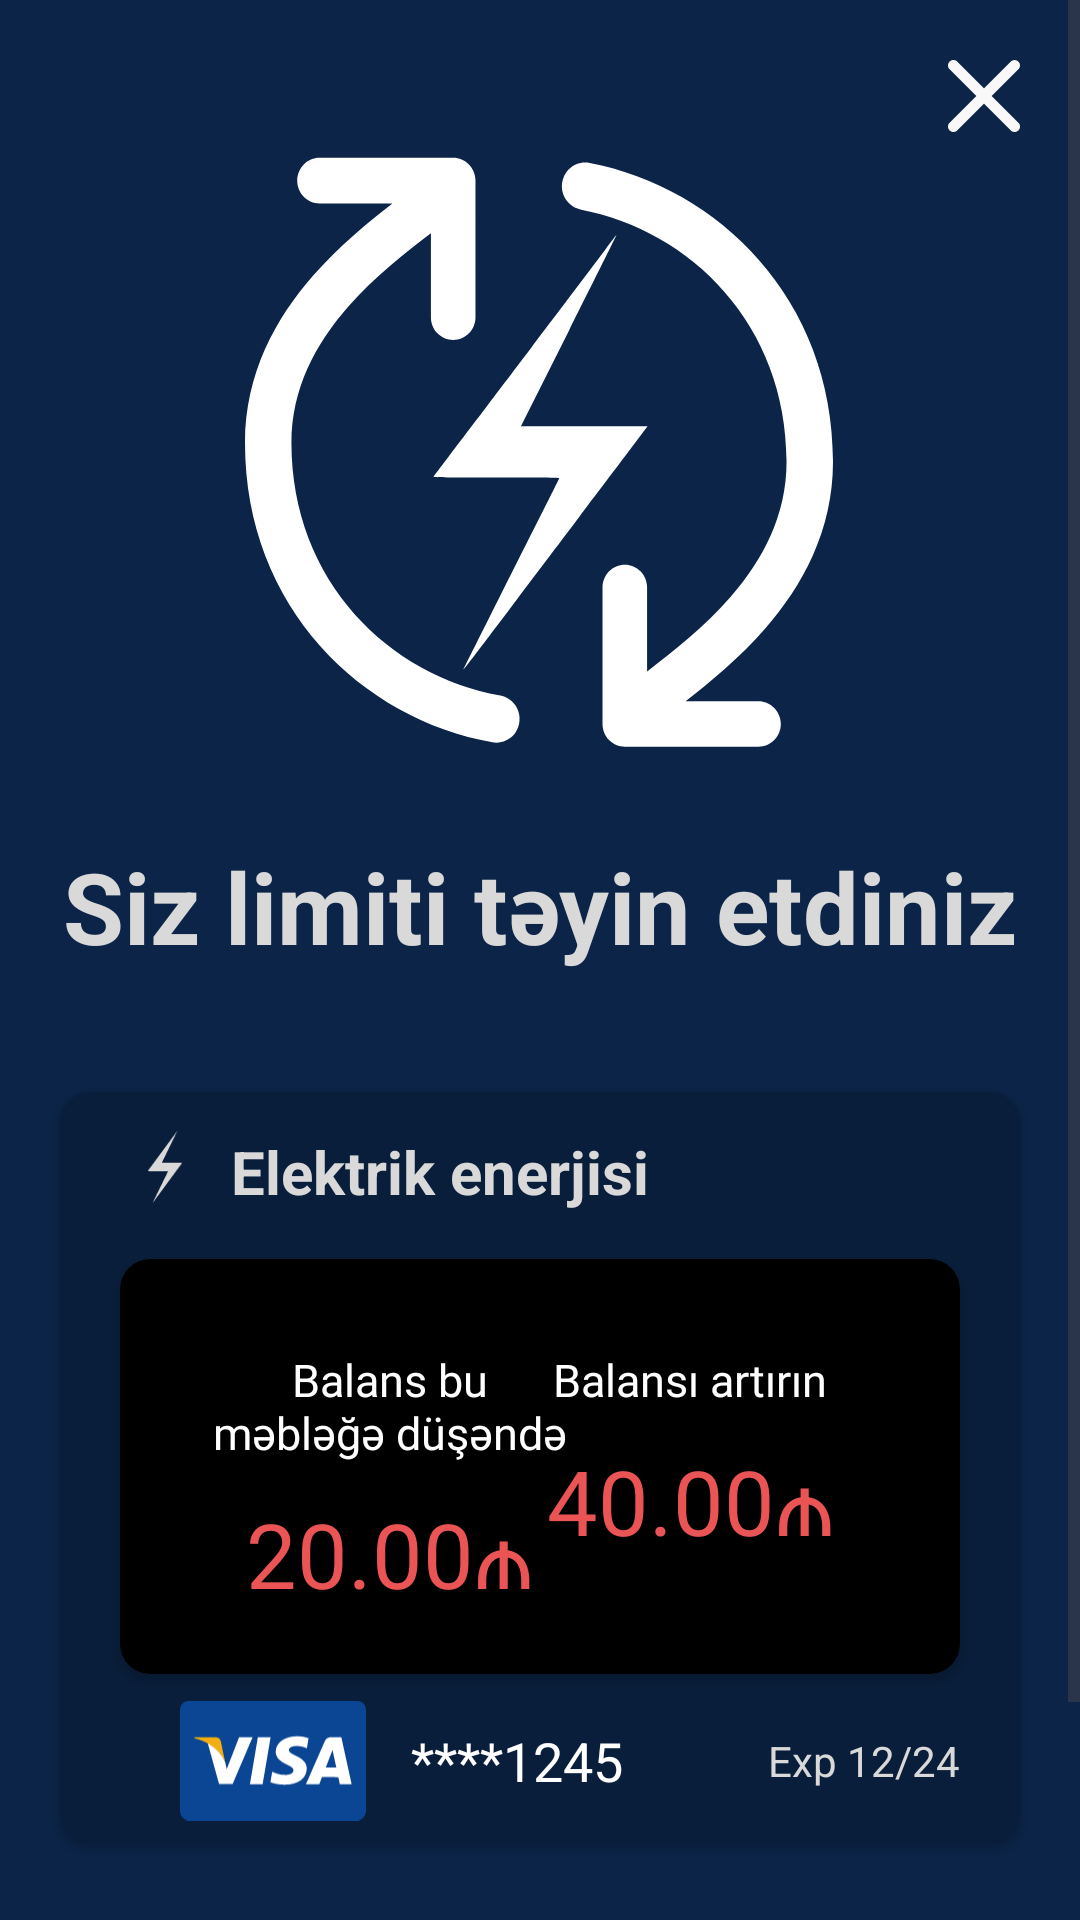

Android layout source for this screen:
<!-- AndroidManifest.xml: application theme Theme.EnergyAppUi -->
<!-- res/layout/fragment_set_limit.xml -->
<?xml version="1.0" encoding="utf-8"?>
<ScrollView xmlns:android="http://schemas.android.com/apk/res/android"
    xmlns:app="http://schemas.android.com/apk/res-auto"
    xmlns:tools="http://schemas.android.com/tools"
    android:layout_width="match_parent"
    android:layout_height="match_parent"
    android:background="@color/dark_blue"
    android:id="@+id/setLimitFragment"
    tools:context=".SetLimitFragment">

    <androidx.constraintlayout.widget.ConstraintLayout
        android:layout_width="match_parent"
        android:layout_height="match_parent">

        <ImageView
            android:id="@+id/closeIcon"
            android:layout_width="wrap_content"
            android:layout_height="wrap_content"
            android:src="@drawable/close_icon"
            tools:layout_editor_absoluteX="371dp"
            tools:layout_editor_absoluteY="16dp"
            android:layout_margin="20dp"
            app:layout_constraintTop_toTopOf="parent"
            app:layout_constraintEnd_toEndOf="parent"/>

        <ImageView
            android:id="@+id/cycleIcon"
            android:layout_width="200dp"
            android:layout_height="200dp"
            android:layout_marginTop="50dp"
            android:src="@drawable/payment_cycle_icon"
            app:layout_constraintEnd_toEndOf="parent"
            app:layout_constraintHorizontal_bias="0.497"
            app:layout_constraintStart_toStartOf="parent"
            app:layout_constraintTop_toTopOf="parent"
            tools:ignore="MissingConstraints" />

        <TextView
            android:id="@+id/limitText"
            android:layout_width="wrap_content"
            android:layout_height="wrap_content"
            android:layout_marginTop="30dp"
            android:text="@string/limit"
            android:textColor="@color/gray"
            android:textSize="33sp"
            android:textStyle="bold"
            app:layout_constraintEnd_toEndOf="parent"
            app:layout_constraintStart_toStartOf="parent"
            app:layout_constraintTop_toBottomOf="@+id/cycleIcon" />

        <androidx.cardview.widget.CardView
            android:id="@+id/limitCard"
            android:layout_width="match_parent"
            android:layout_height="250dp"
            android:layout_marginTop="40dp"
            android:layout_marginLeft="20dp"
            android:layout_marginRight="20dp"
            app:cardCornerRadius="10dp"
            android:backgroundTint="@color/limit_card"
            app:layout_constraintEnd_toEndOf="parent"
            app:layout_constraintHorizontal_bias="0.491"
            app:layout_constraintStart_toStartOf="parent"
            app:layout_constraintTop_toBottomOf="@+id/limitText">


            <LinearLayout
                android:layout_width="match_parent"
                android:layout_height="wrap_content"
                android:layout_margin="3dp"
                android:orientation="horizontal"
                android:padding="10dp">

                <ImageView
                    android:id="@+id/lightIcon"
                    android:layout_width="24dp"
                    android:layout_height="24dp"
                    android:layout_marginStart="10dp"
                    android:contentDescription="@string/limit"
                    android:src="@drawable/light_icon"
                    app:layout_constraintBottom_toBottomOf="parent"
                    app:layout_constraintStart_toStartOf="parent"
                    app:layout_constraintTop_toTopOf="parent" />

                <TextView
                    android:id="@+id/energyText"
                    android:layout_width="wrap_content"
                    android:layout_height="wrap_content"
                    android:layout_gravity="center_vertical"
                    android:layout_marginStart="10dp"
                    android:text="@string/electric_energy"
                    android:textColor="@color/cardview_gray"
                    android:textSize="20sp"
                    android:textStyle="bold"
                    app:layout_constraintBottom_toBottomOf="parent"
                    app:layout_constraintStart_toEndOf="@+id/lightIcon"
                    app:layout_constraintTop_toTopOf="parent" />



            </LinearLayout>


            <androidx.cardview.widget.CardView
                android:layout_width="match_parent"
                android:layout_height="wrap_content"
                android:layout_marginLeft="20dp"
                android:layout_marginRight="20dp"
                android:layout_marginTop="10dp"
                android:layout_marginBottom="10dp"
                app:cardCornerRadius="10dp"
                android:layout_gravity="center_vertical"
                android:backgroundTint="@color/black">

                <LinearLayout
                    android:layout_width="140dp"
                    android:layout_height="match_parent"
                    android:layout_gravity="left"
                    android:layout_margin="20dp"
                    android:orientation="vertical">

                    <TextView
                        android:layout_width="wrap_content"
                        android:layout_height="wrap_content"
                        android:fontFamily="@font/sfprodisplayregular"
                        android:textAlignment="center"
                        android:text="@string/balance"
                        android:textColor="@color/white"
                        android:textSize="15sp"
                        android:layout_margin="10dp"/>


                    <TextView
                        android:layout_width="wrap_content"
                        android:layout_height="wrap_content"
                        android:text="20.00₼"
                        android:textSize="30sp"
                        android:fontFamily="@font/sfprodisplayregular"
                        android:layout_gravity="center_horizontal"
                        android:textAlignment="center"
                        android:textColor="@color/light_red" />


                </LinearLayout>


                <LinearLayout
                    android:layout_width="140dp"
                    android:layout_height="match_parent"
                    android:layout_gravity="right"
                    android:layout_margin="20dp"
                    android:orientation="vertical">

                    <TextView
                        android:layout_width="match_parent"
                        android:layout_height="wrap_content"
                        android:fontFamily="@font/sfprodisplayregular"
                        android:textAlignment="center"
                        android:text="@string/increase_balance"
                        android:textColor="@color/white"
                        android:textSize="15sp"
                        android:layout_margin="10dp"/>


                    <TextView
                        android:layout_width="match_parent"
                        android:layout_height="match_parent"
                        android:text="40.00₼"
                        android:textSize="30sp"
                        android:fontFamily="@font/sfprodisplayregular"
                        android:textAlignment="center"
                        android:textColor="@color/light_red" />


                </LinearLayout>


            </androidx.cardview.widget.CardView>

            <LinearLayout
                android:layout_width="match_parent"
                android:layout_height="wrap_content"
                android:layout_gravity="bottom"
                android:layout_marginLeft="20dp"
                android:layout_marginRight="20dp"
                android:layout_marginTop="30dp">

                <ImageView
                    android:id="@+id/visa"
                    android:layout_width="wrap_content"
                    android:layout_height="match_parent"
                    android:layout_marginLeft="20dp"
                    android:src="@drawable/visa_icon"/>

                <TextView
                    android:id="@+id/lastFourNum"
                    android:layout_width="wrap_content"
                    android:layout_height="match_parent"
                    android:text="****1245"
                    android:layout_weight="1"
                    android:textColor="@color/white"
                    android:gravity="center_vertical"
                    android:padding="15dp"
                    android:textSize="18sp"/>


                <TextView
                    android:id="@+id/expDate"
                    android:layout_weight="0"
                    android:layout_width="wrap_content"
                    android:layout_height="match_parent"
                    android:layout_gravity="end"
                    android:gravity="center_vertical"
                    android:text="Exp 12/24"
                    android:textColor="@color/gray" />


            </LinearLayout>


        </androidx.cardview.widget.CardView>

        <Button
            android:id="@+id/limitOkBtn"
            android:layout_width="match_parent"
            android:layout_height="wrap_content"
            android:layout_margin="30dp"
            android:layout_marginBottom="60dp"
            android:backgroundTint="@color/light_red"
            android:text="OK"
            app:layout_constraintBottom_toBottomOf="parent"
            app:layout_constraintEnd_toEndOf="parent"
            app:layout_constraintHorizontal_bias="0.606"
            app:layout_constraintStart_toStartOf="parent"
            app:layout_constraintTop_toBottomOf="@+id/limitCard" />

    </androidx.constraintlayout.widget.ConstraintLayout>

</ScrollView>
<!-- resources referenced by this layout -->
<resources>
  <color name="black">#FF000000</color>
  <color name="cardview_gray">#D9D9D9</color>
  <color name="dark_blue">#0B2447</color>
  <color name="gray">#D9D9D9</color>
  <color name="light_red">#EA5455</color>
  <color name="limit_card">#091E3A</color>
  <color name="white">#FFFFFFFF</color>
  <!-- drawable close_icon (drawable) -->
  <vector xmlns:android="http://schemas.android.com/apk/res/android"
      android:width="24dp"
      android:height="24dp"
      android:viewportWidth="24"
      android:viewportHeight="24">
    <path
        android:pathData="M23.468,0.55C23.3,0.381 23.1,0.247 22.88,0.156C22.66,0.064 22.424,0.017 22.185,0.017C21.947,0.017 21.711,0.064 21.49,0.156C21.27,0.247 21.07,0.381 20.902,0.55L12,9.433L3.098,0.532C2.93,0.363 2.73,0.229 2.51,0.138C2.289,0.047 2.053,0 1.815,0C1.577,-0 1.341,0.047 1.12,0.138C0.9,0.229 0.7,0.363 0.532,0.532C0.363,0.7 0.229,0.9 0.138,1.12C0.047,1.341 -0,1.577 0,1.815C0,2.053 0.047,2.289 0.138,2.51C0.229,2.73 0.363,2.93 0.532,3.098L9.433,12L0.532,20.902C0.363,21.07 0.229,21.27 0.138,21.49C0.047,21.711 0,21.947 0,22.185C0,22.423 0.047,22.659 0.138,22.88C0.229,23.1 0.363,23.3 0.532,23.468C0.7,23.637 0.9,23.771 1.12,23.862C1.341,23.953 1.577,24 1.815,24C2.053,24 2.289,23.953 2.51,23.862C2.73,23.771 2.93,23.637 3.098,23.468L12,14.567L20.902,23.468C21.07,23.637 21.27,23.771 21.49,23.862C21.711,23.953 21.947,24 22.185,24C22.423,24 22.659,23.953 22.88,23.862C23.1,23.771 23.3,23.637 23.468,23.468C23.637,23.3 23.771,23.1 23.862,22.88C23.953,22.659 24,22.423 24,22.185C24,21.947 23.953,21.711 23.862,21.49C23.771,21.27 23.637,21.07 23.468,20.902L14.567,12L23.468,3.098C24.16,2.407 24.16,1.242 23.468,0.55Z"
        android:fillColor="#F8F8F8"/>
  </vector>
  <!-- drawable light_icon (drawable) -->
  <vector xmlns:android="http://schemas.android.com/apk/res/android"
      android:width="12dp"
      android:height="25dp"
      android:viewportWidth="12"
      android:viewportHeight="25">
    <path
        android:pathData="M9.666,0.781C9.349,1.217 8.609,2.22 8.024,3.013C7.439,3.806 6.299,5.355 5.493,6.45C4.687,7.544 3.576,9.05 3.015,9.807C0.603,13.065 0,13.889 0,13.92C0,13.938 1.588,13.957 3.522,13.957C5.457,13.957 7.045,13.975 7.045,13.994C7.045,14.012 6.525,15.082 5.887,16.373C4.639,18.906 1.719,24.895 1.678,24.993C1.648,25.067 2,24.6 4.627,21.027C5.779,19.46 7.373,17.295 8.173,16.207C8.973,15.119 10.161,13.508 10.818,12.616L12,11.006H4.896L7.588,5.503C9.069,2.478 10.269,0 10.257,0C10.245,0 9.982,0.35 9.666,0.781Z"
        android:fillColor="#D9D9D9"/>
  </vector>
  <string name="balance">Balans bu məbləğə düşəndə</string>
  <string name="electric_energy">Elektrik enerjisi</string>
  <string name="increase_balance">Balansı artırın</string>
  <string name="limit">Siz limiti təyin etdiniz</string>
  <style name="Theme.EnergyAppUi" parent="Base.Theme.EnergyAppUi" />
  <style name="Base.Theme.EnergyAppUi" parent="Theme.Material3.DayNight.NoActionBar">
          
          
      </style>
</resources>
